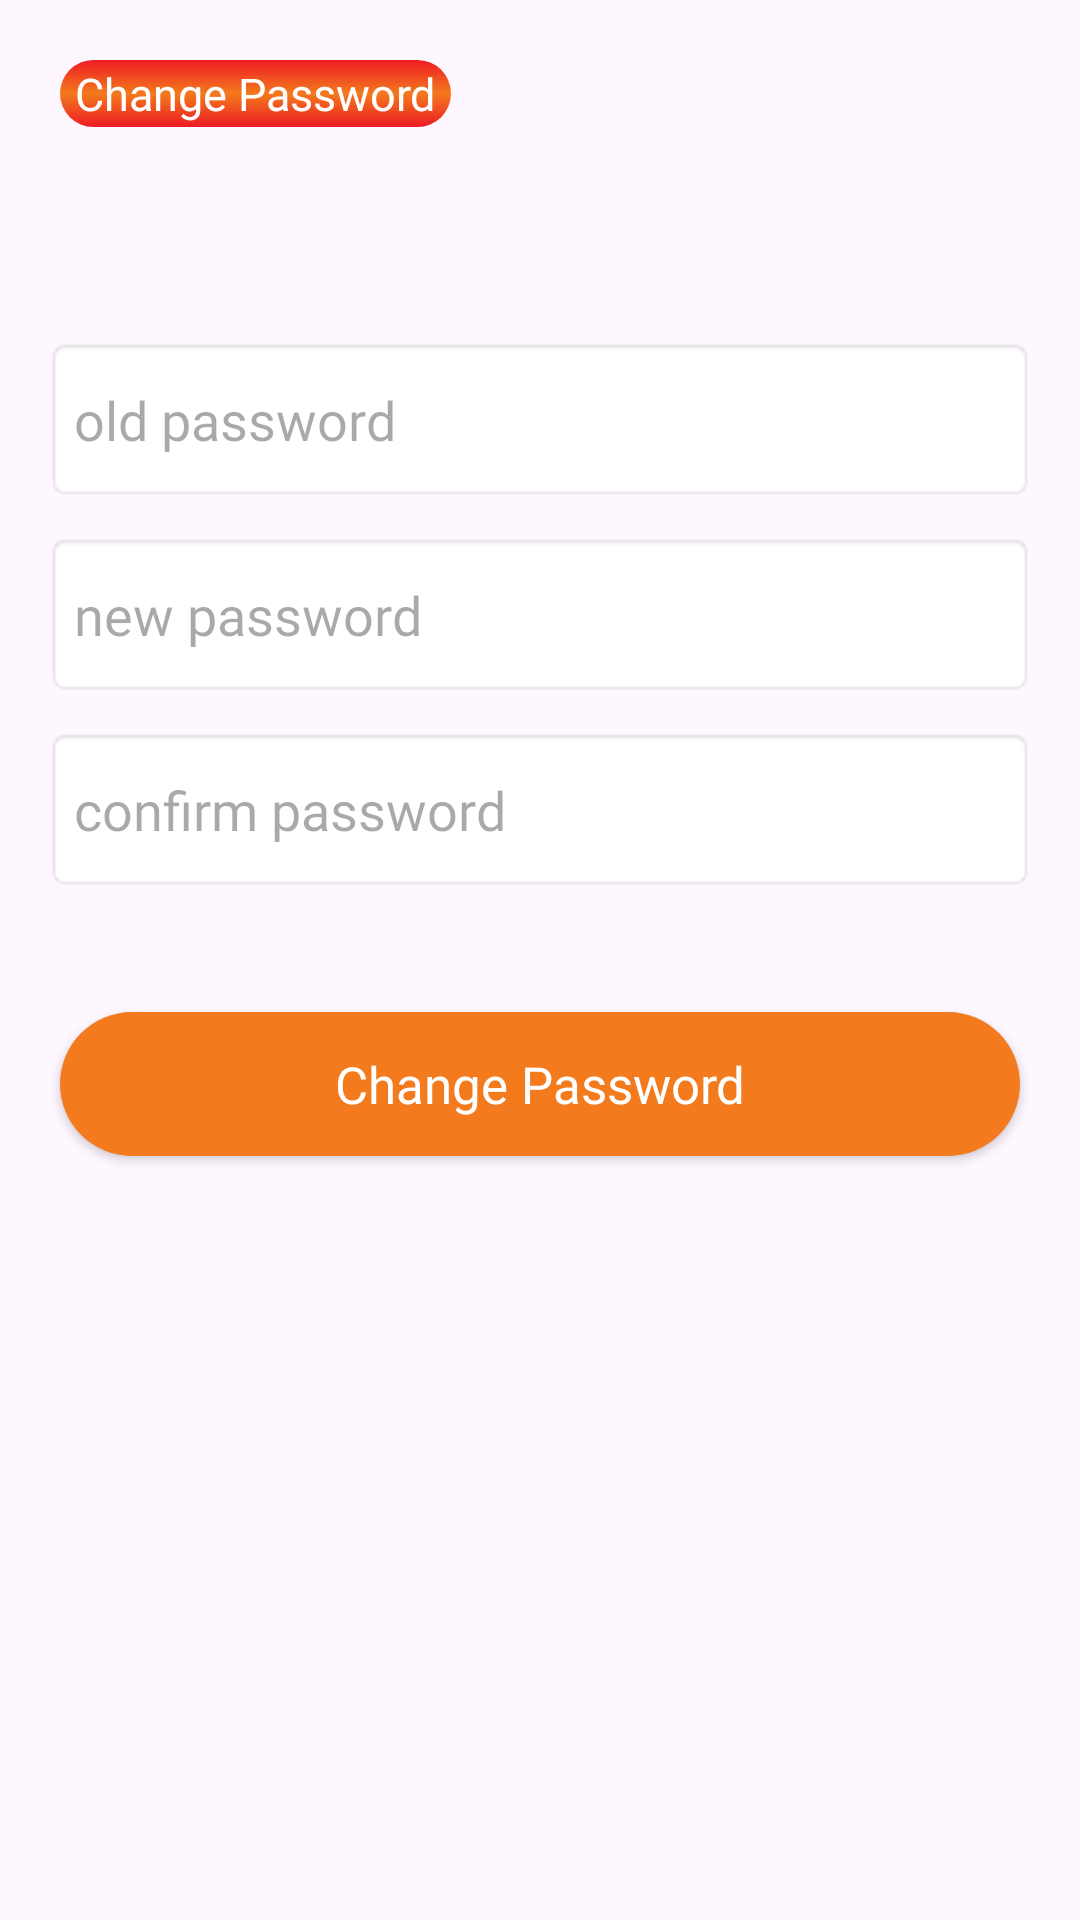

Here is an Android app screen rendered from its layout file. Give the layout XML and the strings, colors and styles it references.
<!-- AndroidManifest.xml: application theme Theme.Earning -->
<!-- res/layout/activity_password.xml -->
<?xml version="1.0" encoding="utf-8"?>
<LinearLayout xmlns:android="http://schemas.android.com/apk/res/android"
    xmlns:app="http://schemas.android.com/apk/res-auto"
    xmlns:tools="http://schemas.android.com/tools"
    android:layout_width="match_parent"
    android:layout_height="match_parent"
    tools:context=".Password"
    android:orientation="vertical">

    <TextView
        android:id="@+id/tt"
        android:text="Change Password"
        android:fontFamily="@font/poppins"
        android:background="@drawable/term_plan"
        android:textColor="@color/white"
        android:textSize="15sp"
        android:paddingHorizontal="5dp"
        android:paddingVertical="1dp"
        android:layout_margin="20dp"
        android:layout_width="wrap_content"
        android:layout_height="wrap_content"/>
    <EditText
        android:hint="old password"
        android:layout_marginTop="50dp"
        android:id="@+id/user_old_password"
        android:layout_width="match_parent"
        android:layout_height="55dp"
        android:layout_marginHorizontal="15dp"
        android:background="@android:drawable/editbox_background"
        android:fontFamily="@font/poppins"
        android:inputType="text"
        tools:ignore="LabelFor,SpeakableTextPresentCheck,TextFields,VisualLintTextFieldSize"
        android:importantForAutofill="no" />
    <EditText
        android:hint="new password"
        android:layout_marginTop="10dp"
        android:id="@+id/user_new_password"
        android:layout_width="match_parent"
        android:layout_height="55dp"
        android:layout_marginHorizontal="15dp"
        android:background="@android:drawable/editbox_background"
        android:fontFamily="@font/poppins"
        android:inputType="text"
        tools:ignore="LabelFor,SpeakableTextPresentCheck,TextFields"
        android:importantForAutofill="no" />
    <EditText
        android:hint="confirm password"
        android:layout_marginTop="10dp"
        android:id="@+id/user_new_password_confirm"
        android:layout_width="match_parent"
        android:layout_height="55dp"
        android:layout_marginHorizontal="15dp"
        android:background="@android:drawable/editbox_background"
        android:fontFamily="@font/poppins"
        android:inputType="text"
        tools:ignore="LabelFor,SpeakableTextPresentCheck,TextFields,VisualLintTextFieldSize"
        android:importantForAutofill="no" />

    <androidx.appcompat.widget.AppCompatButton
        android:layout_marginBottom="40dp"
        android:layout_marginTop="40dp"
        android:fontFamily="@font/poppins_medium"
        android:id="@+id/change_password_button"
        android:background="@drawable/button_buy"
        android:textColor="@color/white"
        android:textSize="17sp"
        android:text="Change Password"
        android:textAllCaps="false"
        android:layout_marginHorizontal="20dp"
        android:layout_width="match_parent"
        android:layout_height="48dp"
        tools:ignore="HardcodedText,VisualLintButtonSize" />
</LinearLayout>
<!-- resources referenced by this layout -->
<resources>
  <color name="white">#FFFFFFFF</color>
  <!-- drawable button_buy (drawable) -->
  <?xml version="1.0" encoding="utf-8"?>
  <shape xmlns:android="http://schemas.android.com/apk/res/android">
  <solid android:color="#F37A1D"/>
      <corners android:radius="100sp"/>
  </shape>
  <!-- drawable term_plan (drawable) -->
  <?xml version="1.0" encoding="utf-8"?>
  <shape xmlns:android="http://schemas.android.com/apk/res/android">
  <gradient android:startColor="@color/app_color" android:centerColor="#F37A1D" android:endColor="@color/app_color" android:angle="4"/>
      <corners android:radius="100dp"/>
  </shape>
  <style name="Theme.Earning" parent="Base.Theme.Earning" />
  <color name="app_color">#ED1B24</color>
  <style name="Base.Theme.Earning" parent="Theme.Material3.Light">
          
           <item name="colorPrimary">@color/app_color</item>
      </style>
</resources>
